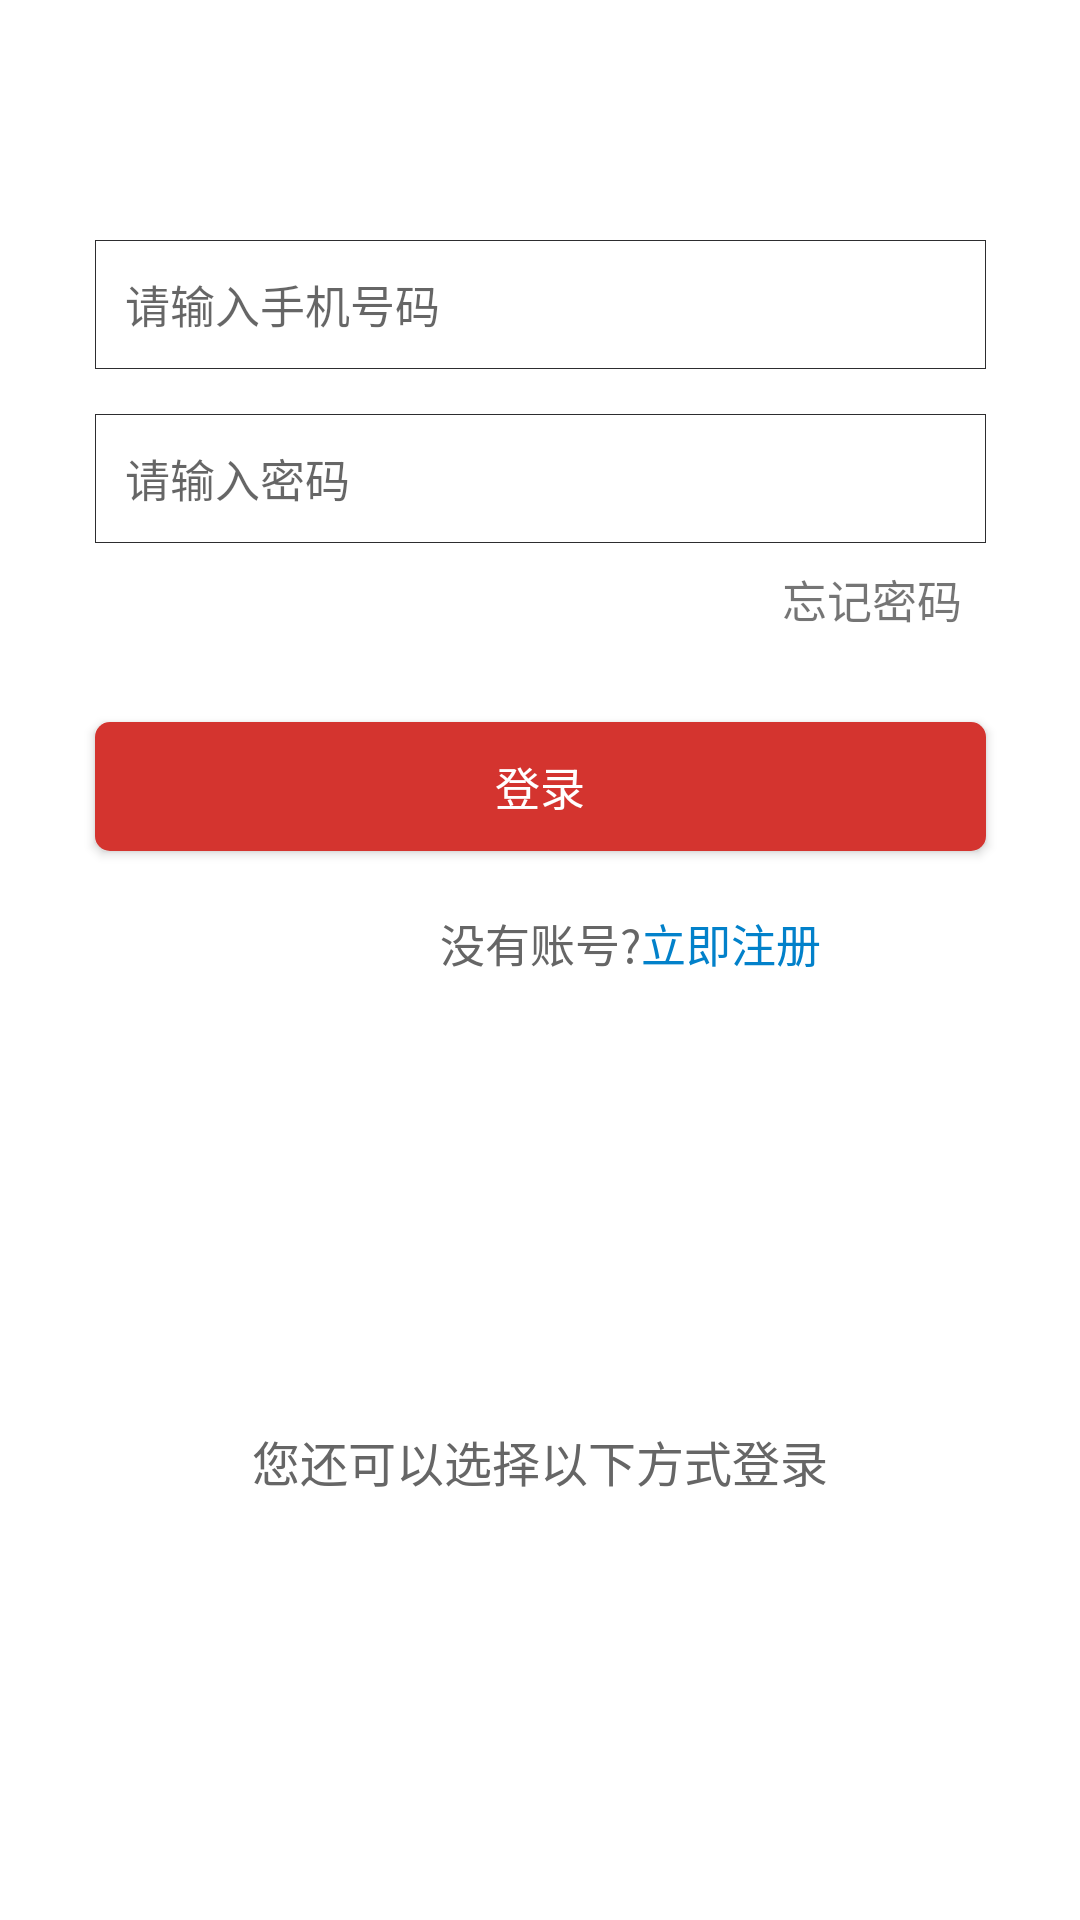

Produce the Android XML layout that renders to this screen, including the resource entries it uses.
<!-- AndroidManifest.xml: application theme AppTheme -->
<!-- res/layout/activity_main.xml -->
<?xml version="1.0" encoding="utf-8"?>
<android.support.constraint.ConstraintLayout xmlns:android="http://schemas.android.com/apk/res/android"
    xmlns:app="http://schemas.android.com/apk/res-auto"
    xmlns:tools="http://schemas.android.com/tools"
    android:layout_width="match_parent"
    android:layout_height="match_parent"
    android:background="@color/ffffff">

    <EditText
        android:id="@+id/phone"
        android:layout_width="297dp"
        android:layout_height="43dp"
        app:layout_constraintTop_toBottomOf="@+id/guideline"
        android:layout_gravity="center_horizontal"
        android:background="@drawable/shape_login_bg"
        android:gravity="center_vertical"
        android:hint="请输入手机号码"
        android:inputType="phone"
        android:paddingLeft="10dp"
        android:textColor="@color/c1a1a1a"
        android:textSize="15sp"
        app:layout_constraintEnd_toEndOf="parent"
        app:layout_constraintStart_toStartOf="parent"
        />

    <EditText
        android:id="@+id/password"
        android:layout_width="297dp"
        android:layout_height="43dp"
        android:layout_gravity="center_horizontal"
        android:layout_marginTop="15dp"
        android:background="@drawable/shape_login_bg"
        android:gravity="center_vertical"
        android:hint="请输入密码"
        android:inputType="textPassword"
        android:paddingLeft="10dp"
        android:textColor="@color/c1a1a1a"
        android:textSize="15sp"
        app:layout_constraintEnd_toEndOf="parent"
        app:layout_constraintStart_toStartOf="parent"
        app:layout_constraintTop_toBottomOf="@+id/phone" />

    <TextView
        android:id="@+id/forgetPassword"
        android:layout_width="wrap_content"
        android:layout_height="wrap_content"
        android:layout_marginTop="8dp"
        android:layout_marginRight="8dp"
        android:includeFontPadding="false"
        android:text="@string/forget_password"
        android:textSize="15sp"
        app:layout_constraintRight_toRightOf="@+id/password"
        app:layout_constraintTop_toBottomOf="@+id/password" />

    <Button
        android:id="@+id/loginBtn"
        android:layout_width="297dp"
        android:layout_height="43dp"
        android:layout_marginTop="30dp"
        android:background="@drawable/shape_login_btn_bg"
        android:text="@string/login_tips"
        android:textColor="@color/ffffff"
        android:textSize="15sp"
        app:layout_constraintEnd_toEndOf="parent"
        app:layout_constraintStart_toStartOf="parent"
        app:layout_constraintTop_toBottomOf="@+id/forgetPassword" />
    <TextView
        android:id="@+id/noAccountTis"
        android:includeFontPadding="false"
        android:textSize="15sp"
        android:layout_marginTop="20dp"
        android:textColor="@color/c666666"
        app:layout_constraintEnd_toEndOf="parent"
        app:layout_constraintStart_toStartOf="parent"
        app:layout_constraintTop_toBottomOf="@+id/loginBtn"
        android:text="@string/no_account_tips"
        android:layout_width="wrap_content"
        android:layout_height="wrap_content" />
    <TextView
        android:id="@+id/registerAccount"
        android:textColor="@color/c0281ca"
        android:textSize="15sp"
        app:layout_constraintTop_toBottomOf="@+id/noAccountTis"
        app:layout_constraintBottom_toBottomOf="@+id/noAccountTis"
        app:layout_constraintTop_toTopOf="@+id/noAccountTis"
        app:layout_constraintLeft_toRightOf="@+id/noAccountTis"
        android:includeFontPadding="false"
        android:text="@string/register_now"
        android:layout_width="wrap_content"
        android:layout_height="wrap_content" />
    <TextView
        android:id="@+id/anotherLoginTips"
        android:textColor="@color/c666666"
        android:includeFontPadding="false"
        android:textSize="16sp"
        android:layout_marginTop="150dp"
        app:layout_constraintEnd_toEndOf="parent"
        app:layout_constraintStart_toStartOf="parent"
        app:layout_constraintTop_toBottomOf="@+id/noAccountTis"
        android:text="@string/another_login_method"
        android:layout_width="wrap_content"
        android:layout_height="wrap_content" />

    <View
        android:layout_width="45dp"
        android:layout_height="1px"
        android:background="@color/aeaeae"
        android:layout_marginRight="5dp"
        app:layout_constraintBottom_toTopOf="@+id/anotherLoginTips"
        app:layout_constraintTop_toBottomOf="@+id/anotherLoginTips"
        app:layout_constraintBottom_toBottomOf="@+id/anotherLoginTips"
        app:layout_constraintRight_toLeftOf="@+id/anotherLoginTips" />
    <View
        android:layout_width="45dp"
        android:layout_height="1px"
        android:background="@color/aeaeae"
        android:layout_marginLeft="5dp"
        app:layout_constraintBottom_toTopOf="@+id/anotherLoginTips"
        app:layout_constraintTop_toBottomOf="@+id/anotherLoginTips"
        app:layout_constraintBottom_toBottomOf="@+id/anotherLoginTips"
        app:layout_constraintLeft_toRightOf="@+id/anotherLoginTips" />
    <ImageView
        app:layout_constraintStart_toStartOf="parent"
        app:layout_constraintEnd_toEndOf="parent"
        app:layout_constraintTop_toBottomOf="@+id/anotherLoginTips"
        android:src="@drawable/ico_wechart"
        android:layout_marginTop="30dp"
        android:scaleType="center"
        android:layout_width="40dp"
        android:layout_height="40dp" />

    <android.support.constraint.Guideline
        android:id="@+id/guideline"
        android:layout_width="wrap_content"
        android:layout_height="wrap_content"
        android:orientation="horizontal"
        app:layout_constraintTop_toTopOf="parent"
        app:layout_constraintGuide_begin="80dp"
        />

</android.support.constraint.ConstraintLayout>
<!-- resources referenced by this layout -->
<resources>
  <color name="aeaeae">#aeaeae</color>
  <color name="c0281ca">#0281ca</color>
  <color name="c1a1a1a">#1a1a1a</color>
  <color name="c666666">#666666</color>
  <color name="ffffff">#ffffff</color>
  <!-- drawable shape_login_bg (drawable) -->
  <?xml version="1.0" encoding="utf-8"?>
  <shape xmlns:android="http://schemas.android.com/apk/res/android"
      android:shape="rectangle"
      >
      <stroke android:width="1px" android:color="@color/c2d2d2f"/>
      <solid android:color="@color/ffffff"/>
  
  </shape>
  <!-- drawable shape_login_btn_bg (drawable) -->
  <?xml version="1.0" encoding="utf-8"?>
  <shape xmlns:android="http://schemas.android.com/apk/res/android"
      android:shape="rectangle"
      >
      <corners android:radius="5dp"/>
      <solid android:color="@color/d4342f"/>
  </shape>
  <string name="another_login_method">您还可以选择以下方式登录</string>
  <string name="forget_password">忘记密码</string>
  <string name="login_tips">登录</string>
  <string name="no_account_tips">没有账号?</string>
  <string name="register_now">立即注册</string>
  <style name="AppTheme" parent="Theme.AppCompat.Light.DarkActionBar">
          
          <item name="colorPrimary">@color/colorPrimary</item>
          <item name="colorPrimaryDark">@color/colorPrimaryDark</item>
          <item name="colorAccent">@color/colorAccent</item>
          <item name="windowNoTitle">true</item>
          <item name="windowActionBar">false</item>
      </style>
  <color name="c2d2d2f">#2d2d2f</color>
  <color name="d4342f">#d4342f</color>
  <color name="colorPrimary">#008577</color>
  <color name="colorPrimaryDark">#00574B</color>
  <color name="colorAccent">#D81B60</color>
</resources>
